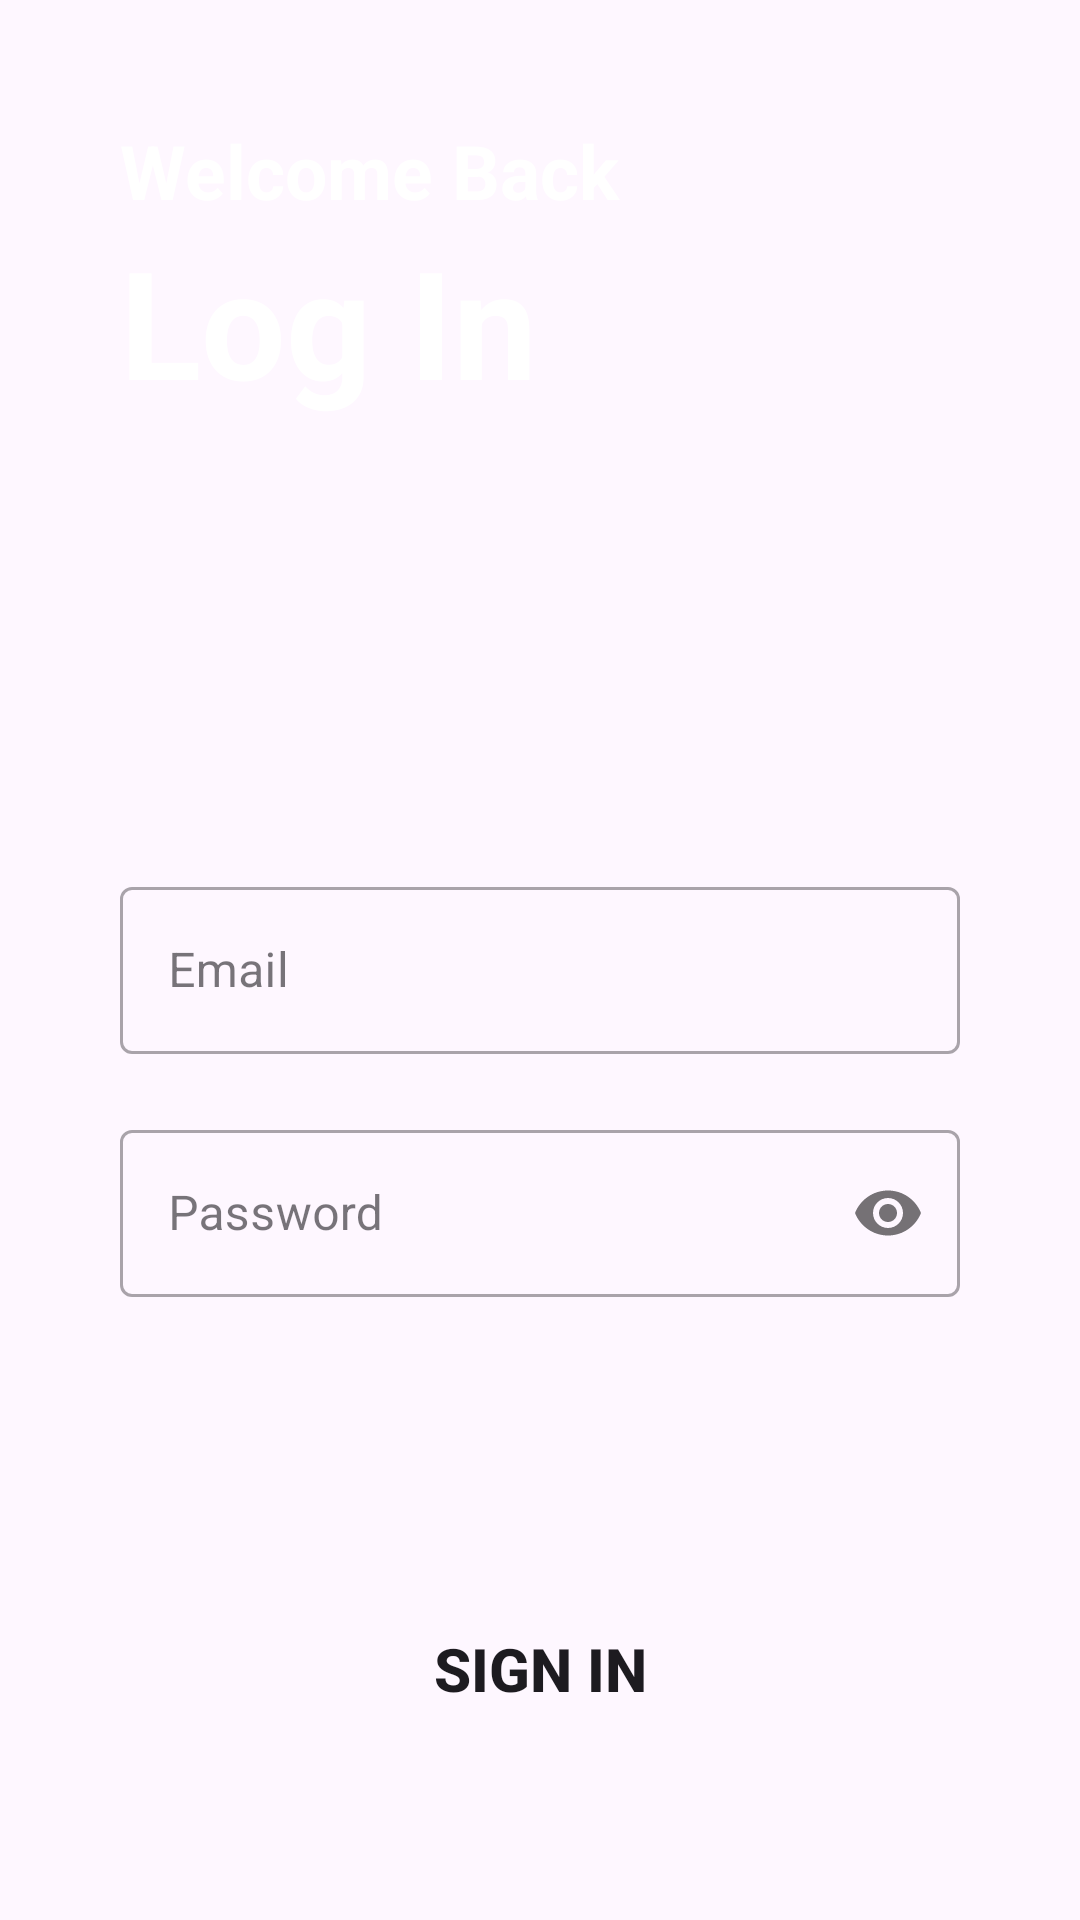

This screen was rendered from an Android layout file. Write that file and the resources it references.
<!-- AndroidManifest.xml: application theme Theme.TaskManag -->
<!-- res/layout/activity_main.xml -->
<?xml version="1.0" encoding="utf-8"?>
<LinearLayout xmlns:android="http://schemas.android.com/apk/res/android"
    xmlns:app="http://schemas.android.com/apk/res-auto"
    xmlns:tools="http://schemas.android.com/tools"
    android:layout_width="match_parent"
    android:layout_height="match_parent"
    android:orientation="vertical"
    android:background="@drawable/screen"
    android:padding="40dp"
    tools:context=".MainActivity">
    <TextView
    android:layout_width="match_parent"
    android:layout_height="wrap_content"
    android:textStyle="bold"
    android:textSize="25dp"
    android:textColor="@color/white"
    android:text="Welcome Back"
     />
    <TextView
        android:layout_width="match_parent"
        android:layout_height="wrap_content"
        android:text="Log In"
        android:textColor="@color/white"
        android:textSize="50dp"
        android:textStyle="bold"
        />
    <com.google.android.material.textfield.TextInputLayout
        android:layout_width="match_parent"
        android:layout_height="wrap_content"
        android:layout_marginTop="150dp"
        style="@style/Widget.MaterialComponents.TextInputLayout.OutlinedBox">
      <com.google.android.material.textfield.TextInputEditText
          android:id="@+id/email"
          android:layout_width="match_parent"
          android:layout_height="wrap_content"
          android:hint="Email"
          android:inputType="textEmailAddress"/>
    </com.google.android.material.textfield.TextInputLayout>
    <com.google.android.material.textfield.TextInputLayout
        android:layout_width="match_parent"
        android:layout_height="wrap_content"
        android:layout_marginTop="20dp"
        app:passwordToggleEnabled="true"
        style="@style/Widget.MaterialComponents.TextInputLayout.OutlinedBox">
        <com.google.android.material.textfield.TextInputEditText
            android:id="@+id/password"
            android:layout_width="match_parent"
            android:layout_height="wrap_content"
            android:hint="Password"
            android:inputType="textPassword"/>
    </com.google.android.material.textfield.TextInputLayout>
<Button
    android:id="@+id/sign_in"
    android:layout_width="match_parent"
    android:layout_height="wrap_content"
    android:textStyle="bold"
    android:textSize="20dp"
    android:text="sign in"
    android:background="@drawable/round_btn"
    android:layout_marginTop="100dp"
    />

    <LinearLayout
        android:layout_width="match_parent"
        android:layout_height="match_parent"
        android:layout_marginTop="20dp"
        android:gravity="center"
        android:orientation="horizontal">

        <TextView
            android:layout_width="wrap_content"
            android:layout_height="wrap_content"
            android:text="Don't have an account?"
            android:textSize="15dp"
            android:textStyle="bold" />

        <TextView
            android:id="@+id/sign_up"
            android:layout_width="wrap_content"
            android:layout_height="wrap_content"
            android:layout_marginLeft="10dp"
            android:text="Sign up"
            android:textColor="@color/blue"
            android:textStyle="bold" />


    </LinearLayout>
</LinearLayout>
<!-- resources referenced by this layout -->
<resources>
  <color name="blue">#2196F3</color>
  <color name="white">#FFFFFFFF</color>
  <!-- drawable round_btn (drawable) -->
  <?xml version="1.0" encoding="utf-8"?>
  <shape android:shape="rectangle" android:color="@color/blue"
      xmlns:android="http://schemas.android.com/apk/res/android">
  <stroke android:color="@color/blue"/>
      <corners android:radius="20dp"/>
  </shape>
  <style name="Theme.TaskManag" parent="Base.Theme.TaskManag" />
  <style name="Base.Theme.TaskManag" parent="Theme.Material3.DayNight.NoActionBar">
       <item name="colorPrimary">@color/lavender</item>
          <item name="colorPrimaryVariant">@color/lavender</item>
  
      </style>
  <color name="lavender">#8692F7</color>
</resources>
